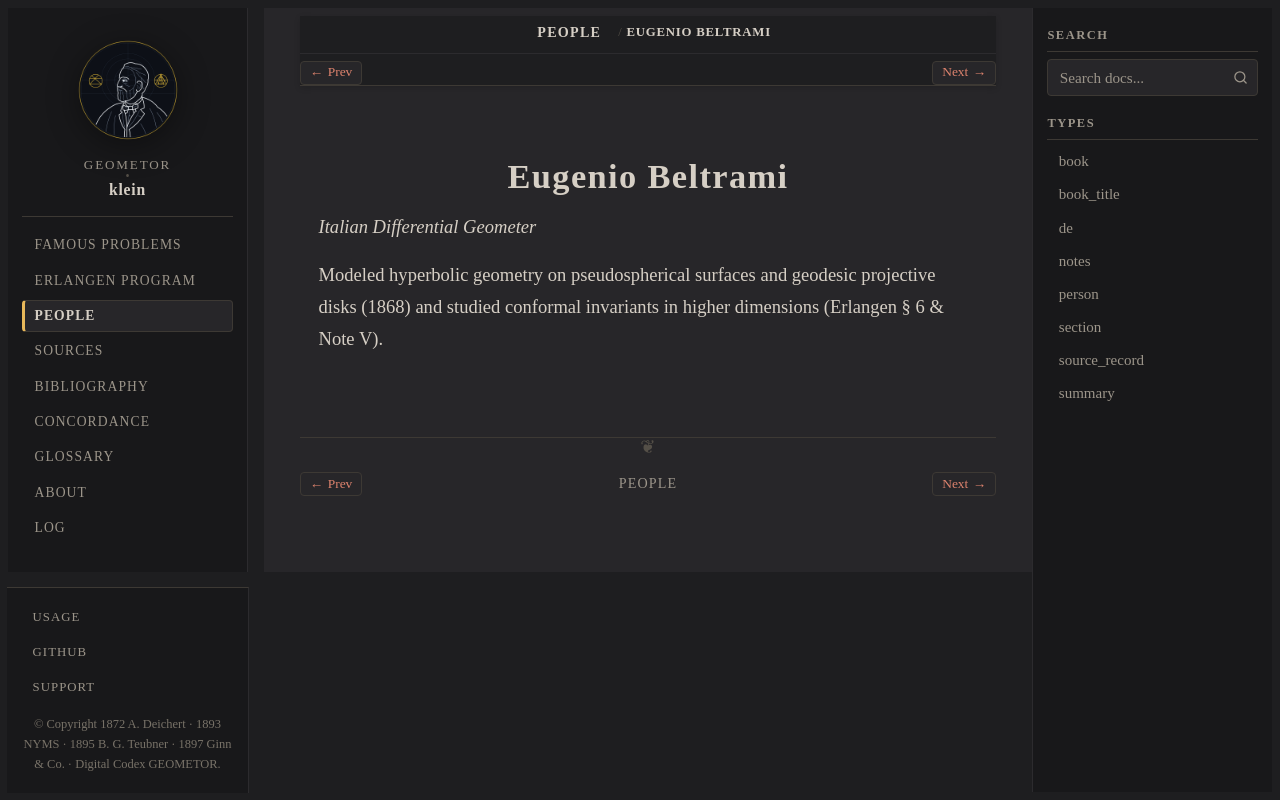

repository: geometor/klein · page: people/beltrami.html · generator: sphinx

:type: person
:death_year: 1900
:death_label: 1900
:lifespan: 1835 – 1900
:excerpt: Italian Differential Geometer

.. _person-beltrami:

Eugenio Beltrami
================

*Italian Differential Geometer*

Modeled hyperbolic geometry on pseudospherical surfaces and geodesic projective disks (1868) and studied conformal invariants in higher dimensions (Erlangen § 6 & Note V).
